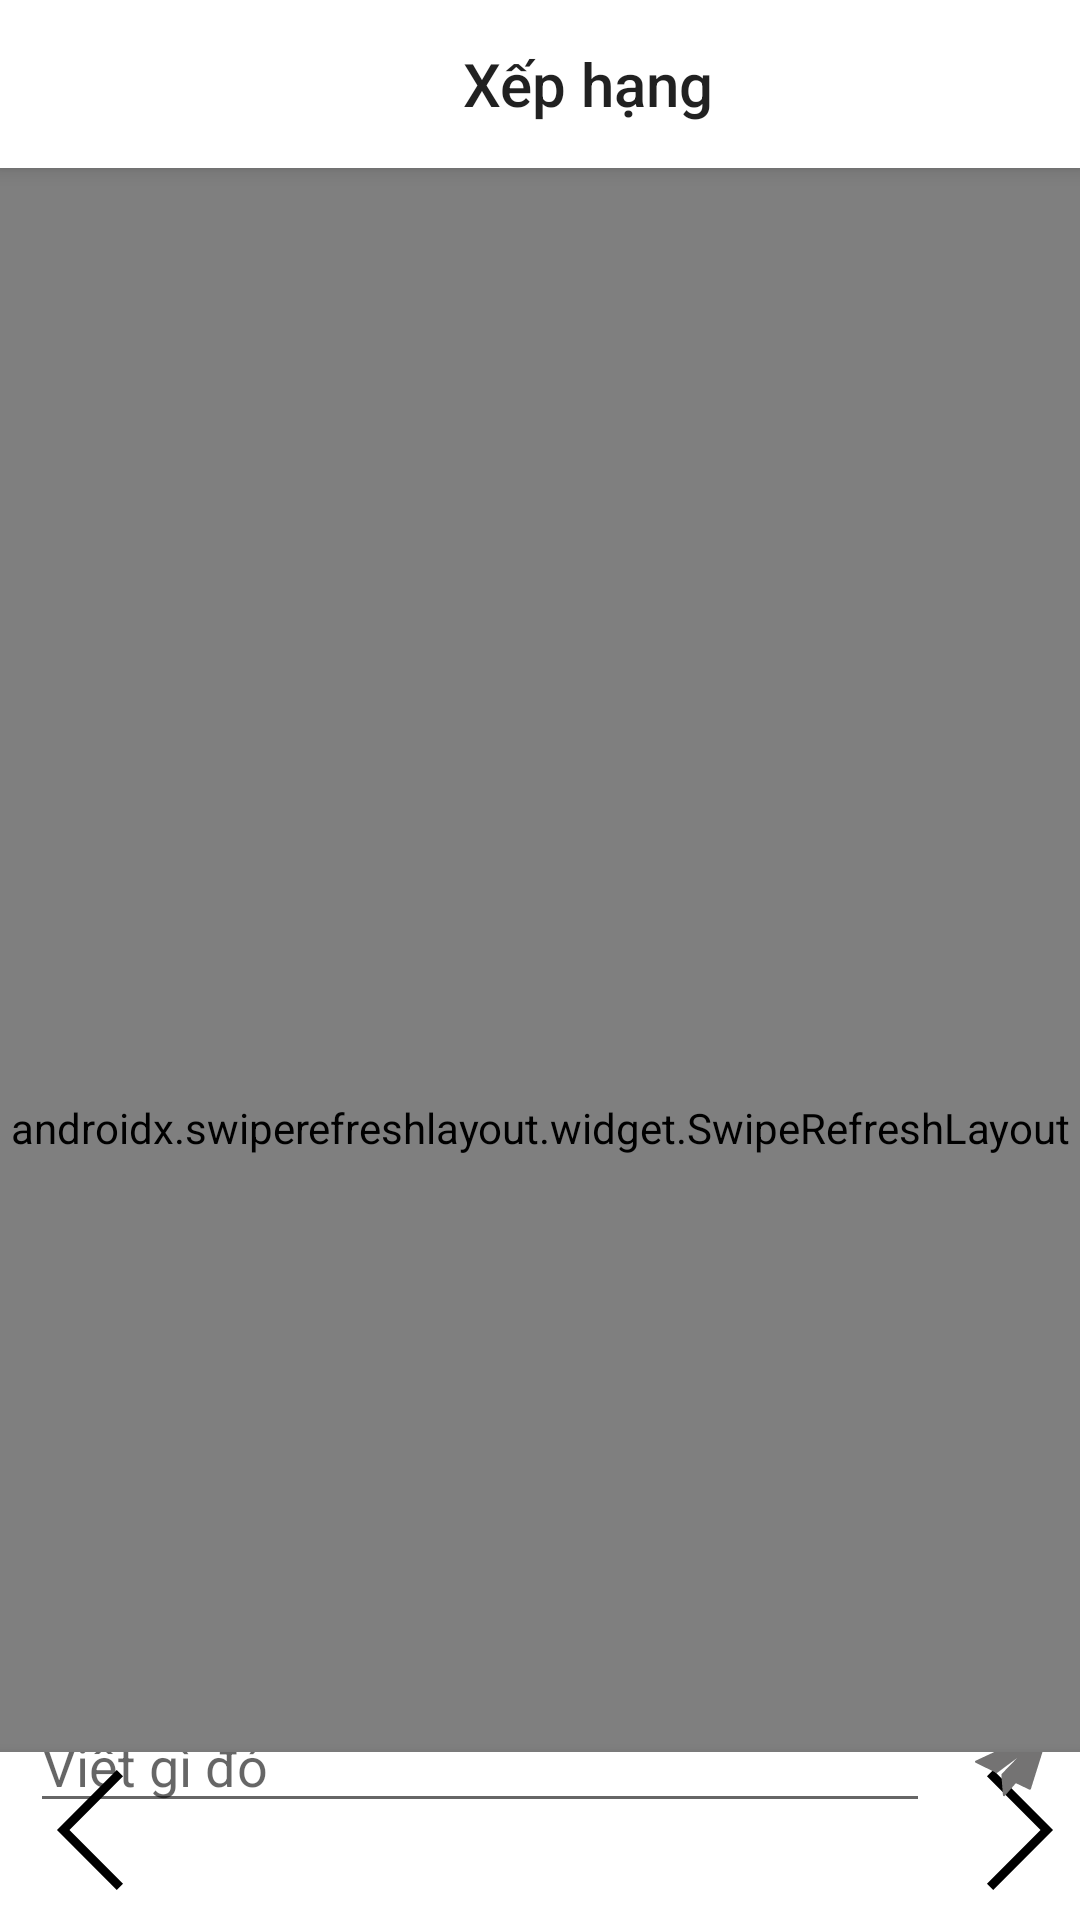

Here is an Android app screen rendered from its layout file. Give the layout XML and the strings, colors and styles it references.
<!-- AndroidManifest.xml: application theme AppTheme -->
<!-- res/layout/activity_reading.xml -->
<?xml version="1.0" encoding="utf-8"?>
<androidx.coordinatorlayout.widget.CoordinatorLayout
        xmlns:android="http://schemas.android.com/apk/res/android"
        xmlns:app="http://schemas.android.com/apk/res-auto"
        android:layout_width="match_parent"
        android:layout_height="match_parent">
    <com.google.android.material.appbar.AppBarLayout
            android:layout_width="match_parent"
            android:layout_height="wrap_content">
        <androidx.appcompat.widget.Toolbar
                app:layout_scrollFlags="scroll|enterAlways"
                android:id="@+id/toolBarRank"
                android:gravity="center"
                android:background="@android:color/white"
                app:layout_constraintTop_toTopOf="parent"
                android:layout_width="match_parent"
                android:layout_height="?actionBarSize">
            <ImageButton
                    android:id="@+id/btnBackReading"
                    android:background="@drawable/ic_before"
                    android:layout_width="32dp"
                    android:layout_height="32dp"/>
            <TextView
                    android:text="@string/lbRank"
                    android:paddingEnd="16dp"
                    android:layout_width="match_parent"
                    android:layout_height="wrap_content"
                    android:gravity="center"
                    android:id="@+id/toolbarTextReading"
                    style="@style/TextAppearance.AppCompat.Widget.ActionBar.Title"/>
        </androidx.appcompat.widget.Toolbar>
    </com.google.android.material.appbar.AppBarLayout>
    <androidx.swiperefreshlayout.widget.SwipeRefreshLayout
            android:id="@+id/refreshReading"
            app:layout_behavior="@string/appbar_scrolling_view_behavior"
            android:layout_width="match_parent"
            android:layout_height="match_parent">
        <androidx.recyclerview.widget.RecyclerView
                android:id="@+id/rcvImage"
                android:scrollbars="vertical"
                android:layout_width="match_parent"
                android:layout_height="match_parent"/>
    </androidx.swiperefreshlayout.widget.SwipeRefreshLayout>

    <com.google.android.material.bottomnavigation.BottomNavigationView
            android:id="@+id/botNavigationReading"
            android:layout_gravity="bottom"
            android:background="@android:color/white"
            app:labelVisibilityMode="labeled"
            app:layout_behavior="@string/hide_bottom_view_on_scroll_behavior"
            android:layout_width="match_parent"
            android:layout_height="wrap_content">
        <androidx.constraintlayout.widget.ConstraintLayout
                android:background="@android:color/white"
                android:layout_width="match_parent"
                android:layout_height="match_parent">
            <ImageButton
                    android:id="@+id/btnPrev"
                    android:background="@drawable/ic_prev"
                    android:layout_marginStart="10dp"
                    android:layout_marginBottom="10dp"
                    app:layout_constraintStart_toStartOf="parent"
                    app:layout_constraintBottom_toBottomOf="parent"
                    android:layout_width="40dp"
                    android:layout_height="40dp"/>
            <ImageButton
                    android:id="@+id/btnNext"
                    android:background="@drawable/ic_next"
                    android:layout_marginStart="10dp"
                    android:layout_marginBottom="10dp"
                    app:layout_constraintEnd_toEndOf="parent"
                    app:layout_constraintBottom_toBottomOf="parent"
                    android:layout_width="40dp"
                    android:layout_height="40dp"/>
            <EditText
                    android:id="@+id/editTextCommentChap"
                    android:hint="@string/lbWriteAny"
                    android:layout_marginStart="10dp"
                    android:layout_marginEnd="15dp"
                    app:layout_constraintTop_toTopOf="parent"
                    app:layout_constraintStart_toStartOf="parent"
                    app:layout_constraintEnd_toStartOf="@id/imgSend"
                    app:layout_constraintBottom_toTopOf="@id/btnNext"
                    android:layout_width="0dp"
                    android:layout_height="wrap_content"/>
            <ImageButton
                    android:id="@+id/imgSend"
                    android:background="@drawable/ic_send"
                    android:layout_marginEnd="10dp"
                    app:layout_constraintTop_toTopOf="@id/editTextCommentChap"
                    app:layout_constraintStart_toEndOf="@id/editTextCommentChap"
                    app:layout_constraintBottom_toBottomOf="@id/editTextCommentChap"
                    app:layout_constraintEnd_toEndOf="parent"
                    android:layout_width="25dp"
                    android:layout_height="25dp"/>
        </androidx.constraintlayout.widget.ConstraintLayout>
    </com.google.android.material.bottomnavigation.BottomNavigationView>
</androidx.coordinatorlayout.widget.CoordinatorLayout>
<!-- resources referenced by this layout -->
<resources>
  <!-- drawable ic_next (drawable) -->
  <vector android:height="24dp" android:viewportHeight="407.436"
      android:viewportWidth="407.436" android:width="24dp" xmlns:android="http://schemas.android.com/apk/res/android">
      <path android:fillColor="#FF000000" android:pathData="M112.814,0l-21.248,21.178l181.946,182.54l-181.946,182.54l21.248,21.178l203.055,-203.718z"/>
  </vector>
  <!-- drawable ic_prev (drawable) -->
  <vector android:height="24dp" android:viewportHeight="407.436"
      android:viewportWidth="407.436" android:width="24dp" xmlns:android="http://schemas.android.com/apk/res/android">
      <path android:fillColor="#FF000000" android:pathData="M315.869,21.178l-21.248,-21.178l-203.055,203.718l203.055,203.718l21.248,-21.178l-181.945,-182.54z"/>
  </vector>
  <!-- drawable ic_send (drawable) -->
  <vector android:height="24dp" android:viewportHeight="334.5"
      android:viewportWidth="334.5" android:width="24dp" xmlns:android="http://schemas.android.com/apk/res/android">
      <path android:fillColor="@color/colorIcon" android:pathData="M332.797,13.699c-1.489,-1.306 -3.608,-1.609 -5.404,-0.776L2.893,163.695c-1.747,0.812 -2.872,2.555 -2.893,4.481s1.067,3.693 2.797,4.542l91.833,45.068c1.684,0.827 3.692,0.64 5.196,-0.484l89.287,-66.734l-70.094,72.1c-1,1.029 -1.51,2.438 -1.4,3.868l6.979,90.889c0.155,2.014 1.505,3.736 3.424,4.367c0.513,0.168 1.04,0.25 1.561,0.25c1.429,0 2.819,-0.613 3.786,-1.733l48.742,-56.482l60.255,28.79c1.308,0.625 2.822,0.651 4.151,0.073c1.329,-0.579 2.341,-1.705 2.775,-3.087L334.27,18.956C334.864,17.066 334.285,15.005 332.797,13.699z"/>
  </vector>
  <string name="lbRank">Xếp hạng</string>
  <string name="lbWriteAny">Viết gì đó</string>
  <style name="AppTheme" parent="Theme.AppCompat.Light.DarkActionBar">
          
          <item name="windowActionBar">false</item>
          <item name="windowNoTitle">true</item>
          
          <item name="colorPrimary">@color/colorMain</item>
          <item name="colorAccent">@color/colorMain</item>
      </style>
  <color name="colorIcon">#747373</color>
  <color name="colorMain">#f18121</color>
</resources>
